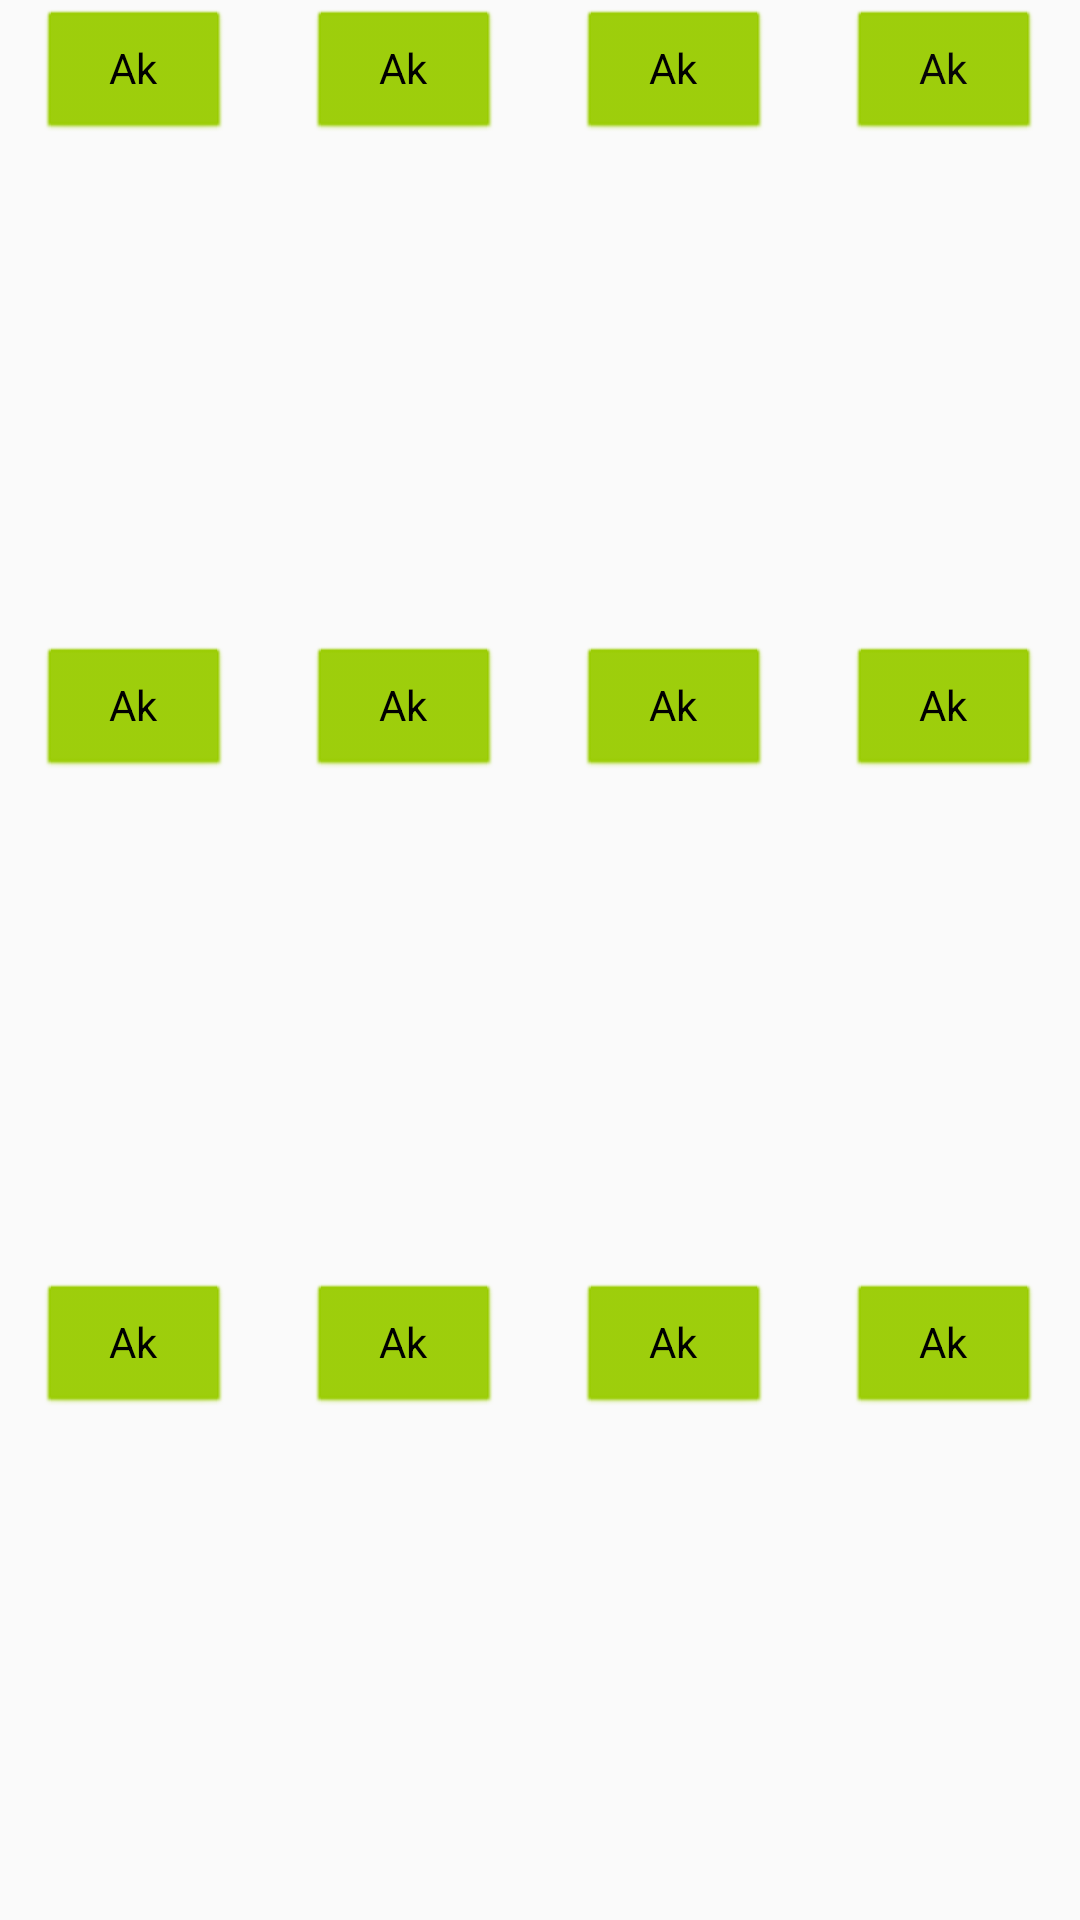

Layout XML and referenced resources for this Android screen:
<!-- AndroidManifest.xml: application theme AppTheme -->
<!-- res/layout/vuborton.xml -->
<?xml version="1.0" encoding="utf-8"?>
<android.support.constraint.ConstraintLayout
    xmlns:android="http://schemas.android.com/apk/res/android" android:layout_width="match_parent"
    android:layout_height="match_parent"
    android:id="@+id/vuborTon">

<LinearLayout
    android:layout_width="match_parent"
    android:layout_height="match_parent"
    android:orientation="vertical">

    <LinearLayout
        android:layout_width="match_parent"
        android:layout_height="wrap_content"
        android:layout_marginTop="2.5dp"
        android:layout_weight="1"
        android:orientation="horizontal">

        <LinearLayout
            android:layout_width="wrap_content"
            android:layout_height="wrap_content"
            android:layout_weight="1"
            android:gravity="center">

            <Button
                android:backgroundTint="@android:color/holo_green_light"
                android:id="@+id/ak1"
                style="@android:style/Widget.Button"
                android:layout_width="65dp"
                android:layout_height="45dp"
                android:text="Ak" />
        </LinearLayout>

        <LinearLayout
            android:layout_width="wrap_content"
            android:layout_height="wrap_content"
            android:layout_weight="1"
            android:gravity="center">

            <Button
                android:id="@+id/ak2"
                android:backgroundTint="@android:color/holo_green_light"
                style="@android:style/Widget.Button"
                android:layout_width="65dp"
                android:layout_height="45dp"
                android:text="Ak" />
        </LinearLayout>

        <LinearLayout
            android:layout_width="wrap_content"
            android:layout_height="wrap_content"
            android:layout_weight="1"
            android:gravity="center">

            <Button
                android:id="@+id/ak3"
                android:backgroundTint="@android:color/holo_green_light"
                style="@android:style/Widget.Button"
                android:layout_width="65dp"
                android:layout_height="45dp"
                android:text="Ak" />
        </LinearLayout>

        <LinearLayout
            android:layout_width="wrap_content"
            android:layout_height="wrap_content"
            android:layout_weight="1"
            android:gravity="center">

            <Button
                android:id="@+id/ak4"
                android:backgroundTint="@android:color/holo_green_light"
                style="@android:style/Widget.Button"
                android:layout_width="65dp"
                android:layout_height="45dp"
                android:text="Ak"
                android:textColor="#060607" />
        </LinearLayout>
    </LinearLayout>

    <LinearLayout
        android:layout_width="match_parent"
        android:layout_height="wrap_content"
        android:layout_weight="1"
        android:orientation="horizontal">

        <LinearLayout
            android:layout_width="wrap_content"
            android:layout_height="wrap_content"
            android:layout_weight="1"
            android:gravity="center">

            <Button
                android:id="@+id/ak5"
                android:backgroundTint="@android:color/holo_green_light"
                style="@android:style/Widget.Button"
                android:layout_width="65dp"
                android:layout_height="45dp"
                android:text="Ak" />
        </LinearLayout>

        <LinearLayout
            android:layout_width="wrap_content"
            android:layout_height="wrap_content"
            android:layout_weight="1"
            android:gravity="center">

            <Button
                android:id="@+id/ak6"
                android:backgroundTint="@android:color/holo_green_light"
                style="@android:style/Widget.Button"
                android:layout_width="65dp"
                android:layout_height="45dp"
                android:text="Ak" />
        </LinearLayout>

        <LinearLayout
            android:layout_width="wrap_content"
            android:layout_height="wrap_content"
            android:layout_weight="1"
            android:gravity="center">

            <Button
                android:id="@+id/ak7"
                android:backgroundTint="@android:color/holo_green_light"
                style="@android:style/Widget.Button"
                android:layout_width="65dp"
                android:layout_height="45dp"
                android:text="Ak" />
        </LinearLayout>

        <LinearLayout
            android:layout_width="wrap_content"
            android:layout_height="wrap_content"
            android:layout_weight="1"
            android:gravity="center">

            <Button
                android:id="@+id/ak8"
                android:backgroundTint="@android:color/holo_green_light"
                style="@android:style/Widget.Button"
                android:layout_width="65dp"
                android:layout_height="45dp"
                android:text="Ak" />
        </LinearLayout>
    </LinearLayout>

    <LinearLayout
        android:layout_width="match_parent"
        android:layout_height="wrap_content"
        android:layout_weight="1"
        android:orientation="horizontal">

        <LinearLayout
            android:layout_width="wrap_content"
            android:layout_height="wrap_content"
            android:layout_weight="1"
            android:gravity="center">

            <Button
                android:id="@+id/ak9"
                android:backgroundTint="@android:color/holo_green_light"
                style="@android:style/Widget.Button"
                android:layout_width="65dp"
                android:layout_height="45dp"
                android:text="Ak" />
        </LinearLayout>

        <LinearLayout
            android:layout_width="wrap_content"
            android:layout_height="wrap_content"
            android:layout_weight="1"
            android:gravity="center">

            <Button
                android:id="@+id/ak10"
                android:backgroundTint="@android:color/holo_green_light"
                style="@android:style/Widget.Button"
                android:layout_width="65dp"
                android:layout_height="45dp"
                android:text="Ak" />
        </LinearLayout>

        <LinearLayout
            android:layout_width="wrap_content"
            android:layout_height="wrap_content"
            android:layout_weight="1"
            android:gravity="center">

            <Button
                android:id="@+id/ak11"
                android:backgroundTint="@android:color/holo_green_light"
                style="@android:style/Widget.Button"
                android:layout_width="65dp"
                android:layout_height="45dp"
                android:text="Ak" />
        </LinearLayout>

        <LinearLayout
            android:layout_width="wrap_content"
            android:layout_height="wrap_content"
            android:layout_weight="1"
            android:gravity="center">

            <Button
                android:id="@+id/ak12"
                android:backgroundTint="@android:color/holo_green_light"
                style="@android:style/Widget.Button"
                android:layout_width="65dp"
                android:layout_height="45dp"
                android:text="Ak" />
        </LinearLayout>
    </LinearLayout>

</LinearLayout>
</android.support.constraint.ConstraintLayout>
<!-- resources referenced by this layout -->
<resources>
  <style name="AppTheme" parent="Theme.AppCompat.Light.DarkActionBar">
          
          <item name="colorPrimary">#46A6F5</item>
          <item name="colorPrimaryDark">@color/colorPrimaryDark</item>
          <item name="colorAccent">@color/colorAccent</item>
          <item name="android:textColor">@color/black</item>
          <item name="editTextColor">@color/black</item>
          <item name="android:itemBackground">@color/white</item>
          <item name="android:navigationBarColor">@color/white</item>
      </style>
  <color name="colorPrimaryDark">#AD4358CA</color>
  <color name="colorAccent">#111110</color>
  <color name="black">#000000</color>
  <color name="white">#ffffff</color>
</resources>
